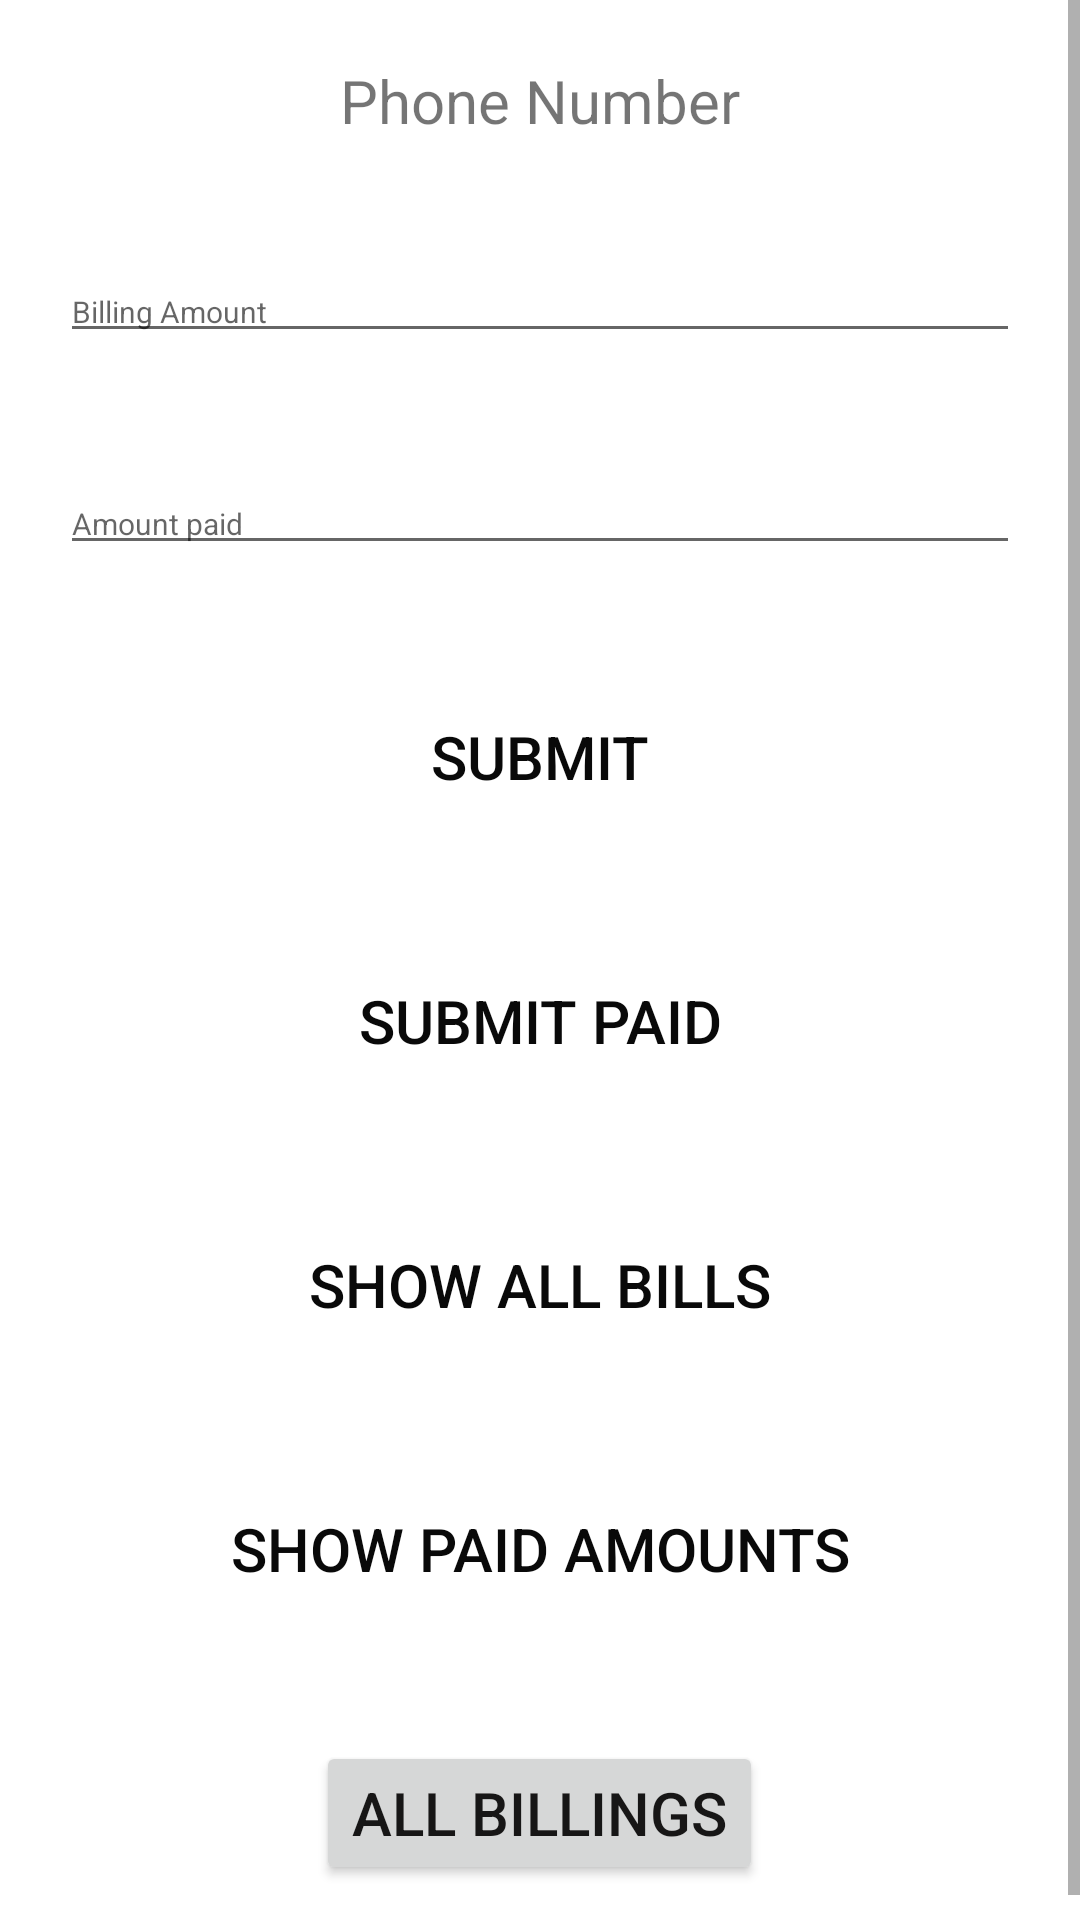

Android layout source for this screen:
<!-- AndroidManifest.xml: application theme Theme.GroceryApplication -->
<!-- res/layout/activity_calculation.xml -->
<?xml version="1.0" encoding="utf-8"?>
<ScrollView
    xmlns:android="http://schemas.android.com/apk/res/android"
    xmlns:app="http://schemas.android.com/apk/res-auto"
    xmlns:tools="http://schemas.android.com/tools"
    android:layout_width="match_parent"
    android:layout_height="match_parent"
    tools:context="com.example.Business_Invebtory.Activities.CalculationActivity">
<RelativeLayout
    android:layout_width="match_parent"
    android:layout_height="match_parent">

    <TextView
        android:layout_width="wrap_content"
        android:layout_height="wrap_content"
        android:textSize="20dp"
        android:id="@+id/shopNametxtView"
        android:layout_centerHorizontal="true"
        android:layout_margin="20dp"
        android:text="Phone Number"

        />

    <EditText
        android:layout_width="match_parent"
        android:layout_height="wrap_content"
        android:layout_below="@+id/shopNametxtView"
        android:hint="Billing Amount"
        android:layout_margin="20dp"
        android:id="@+id/amountEditText"
        android:textSize="10dp"
        android:inputType="number"

        />
    <EditText
        android:layout_width="match_parent"
        android:layout_height="wrap_content"
        android:layout_below="@+id/amountEditText"
        android:hint="Amount paid"
        android:layout_margin="20dp"
        android:id="@+id/amountPaidEditText"
        android:textSize="10dp"
        android:inputType="number"

        />

    <Button
        android:layout_width="match_parent"
        android:layout_height="wrap_content"
        android:layout_below="@+id/amountPaidEditText"
        android:layout_margin="20dp"
        android:text="Submit"
        android:textColor="#090909"
        android:textSize="20dp"
        android:background="@android:color/transparent"
        android:id="@+id/submitAmountbtn"
        />
    <Button
        android:layout_width="match_parent"
        android:layout_height="wrap_content"
        android:layout_below="@+id/submitAmountbtn"
        android:layout_margin="20dp"
        android:text="Submit PAID"
        android:textColor="#090909"
        android:textSize="20dp"
        android:background="@android:color/transparent"
        android:id="@+id/submitPaidAmountbtn"
        />
    <Button
        android:layout_width="match_parent"
        android:layout_height="wrap_content"
        android:layout_below="@+id/submitPaidAmountbtn"
        android:layout_margin="20dp"
        android:text="Show All Bills"
        android:textColor="#090909"
        android:textSize="20dp"
        android:background="@android:color/transparent"
        android:id="@+id/showAmountbtn"
        />
    <Button
        android:layout_width="match_parent"
        android:layout_height="wrap_content"
        android:layout_below="@+id/showAmountbtn"
        android:layout_margin="20dp"
        android:text="Show Paid Amounts"
        android:textColor="#090909"
        android:textSize="20dp"
        android:background="@android:color/transparent"
        android:id="@+id/showPaidAmountbtn"
        />

    <Button
        android:layout_width="wrap_content"
        android:layout_height="wrap_content"
        android:textSize="20dp"
        android:id="@+id/bakiBtn"
        android:layout_centerHorizontal="true"
        android:layout_margin="20dp"
        android:text="All Billings"
        android:textColor="#171616"
        android:layout_below="@+id/showPaidAmountbtn"
        />

</RelativeLayout>

</ScrollView>
<!-- resources referenced by this layout -->
<resources>
  <style name="Theme.GroceryApplication" parent="Theme.MaterialComponents.DayNight.NoActionBar">
          
          <item name="colorPrimary">#ffffff</item>
          <item name="colorPrimaryVariant">@color/purple_700</item>
          <item name="colorOnPrimary">#ffffff</item>
          
          <item name="colorSecondary">@color/teal_200</item>
          <item name="colorSecondaryVariant">@color/teal_700</item>
          <item name="colorOnSecondary">@color/black</item>
          
          <item name="android:statusBarColor" tools:targetApi="l">?attr/colorPrimaryVariant</item>
          
      </style>
  <!-- not gathered from this repository: default colours our renderer supplied (Android Studio template values) -->
  <color name="purple_700">#FF3700B3</color>
  <color name="teal_200">#FF03DAC5</color>
  <color name="teal_700">#FF018786</color>
  <color name="black">#FF000000</color>
</resources>
